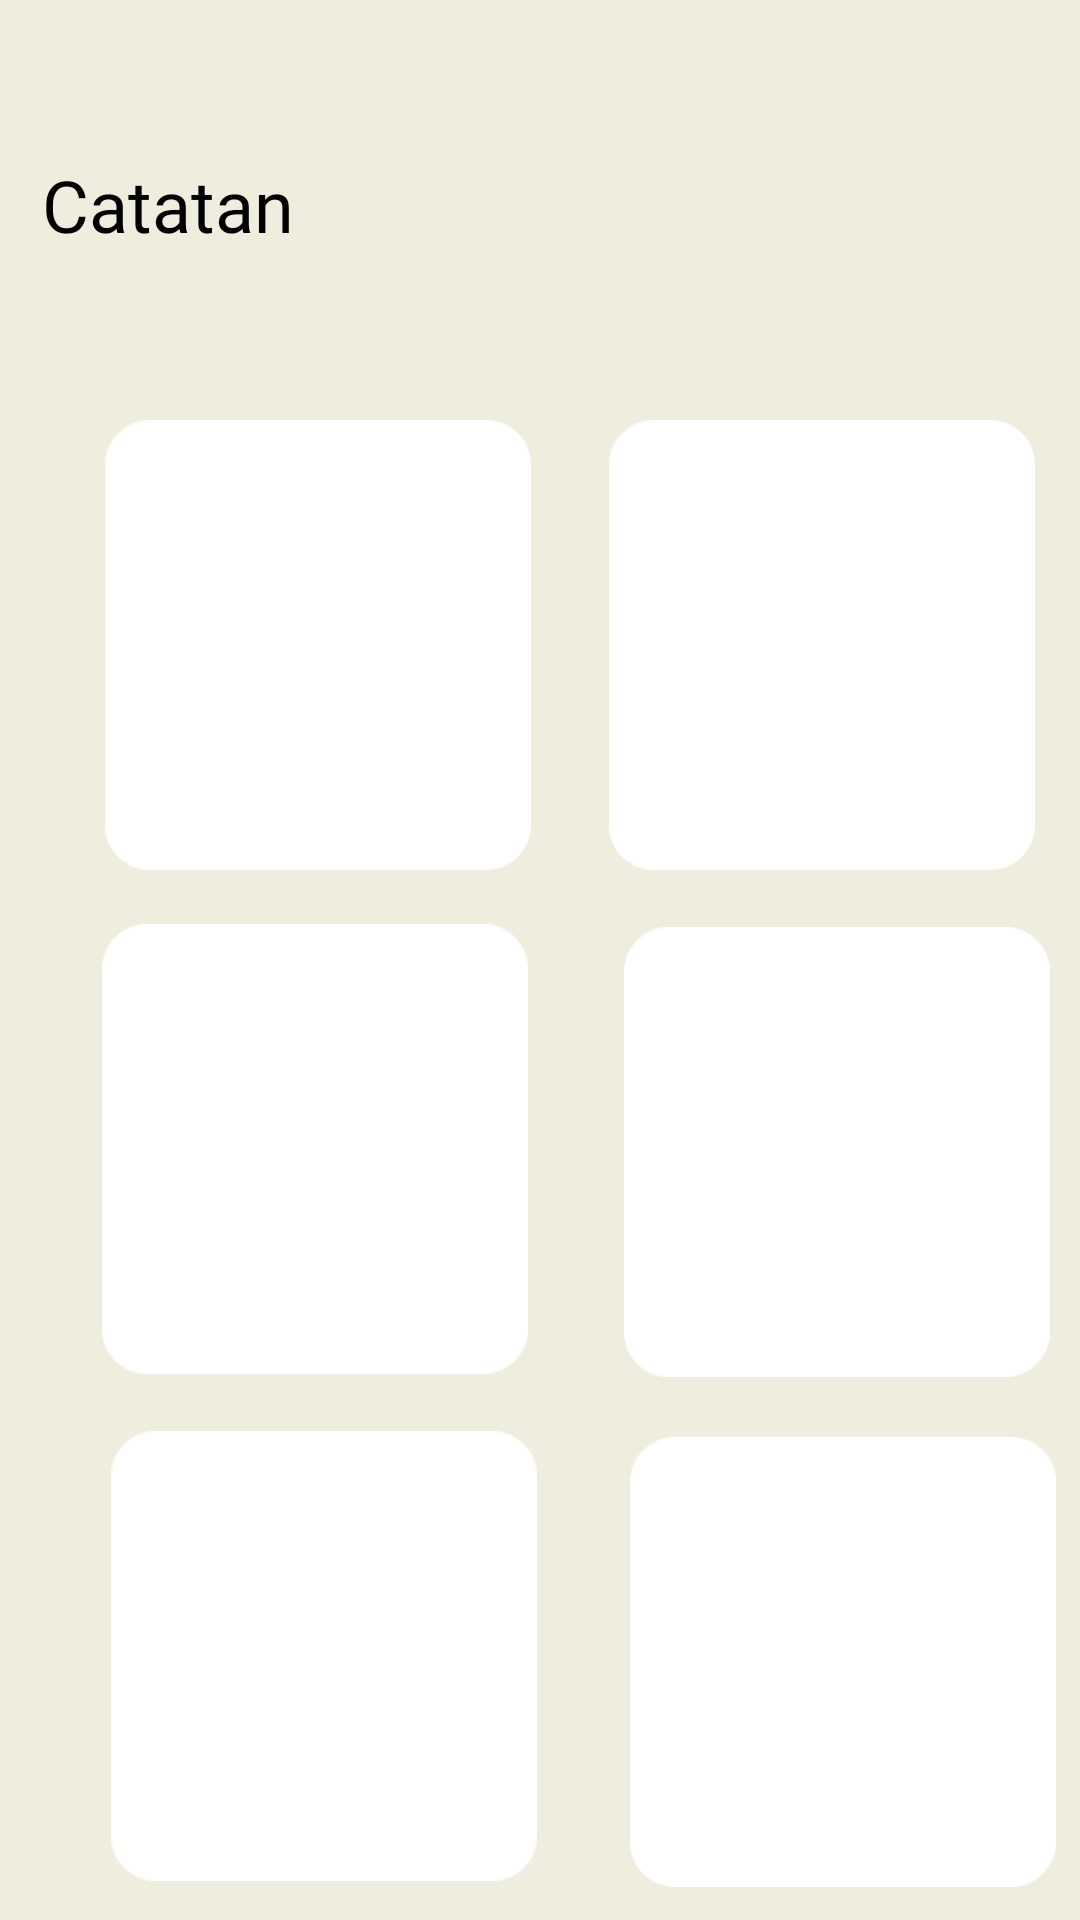

The Android layout XML behind this screen, and the referenced resources:
<!-- AndroidManifest.xml: application theme Theme.UASPbm -->
<!-- res/layout/activity_catatan.xml -->
<?xml version="1.0" encoding="utf-8"?>
<RelativeLayout xmlns:android="http://schemas.android.com/apk/res/android"
    xmlns:app="http://schemas.android.com/apk/res-auto"
    xmlns:tools="http://schemas.android.com/tools"
    android:layout_width="match_parent"
    android:layout_height="match_parent"
    android:background="#EEEDDE"
    tools:context=".CatatanActivity">

   <ScrollView
       android:layout_width="match_parent"
       android:layout_height="wrap_content">

       <RelativeLayout
           android:layout_width="match_parent"
           android:layout_height="wrap_content">

           <EditText
               android:id="@+id/editText3"
               android:layout_width="142dp"
               android:layout_height="150dp"
               android:layout_alignParentLeft="true"
               android:layout_alignParentTop="true"
               android:layout_marginLeft="37dp"
               android:layout_marginTop="477dp"
               android:background="@drawable/catatan" />

           <EditText
               android:id="@+id/editText4"
               android:layout_width="142dp"
               android:layout_height="150dp"
               android:layout_alignParentLeft="true"
               android:layout_alignParentTop="true"
               android:layout_marginLeft="210dp"
               android:layout_marginTop="479dp"
               android:background="@drawable/catatan" />

           <TextView
               android:id="@+id/catatan"
               android:layout_width="193.74dp"
               android:layout_height="31.19dp"
               android:layout_alignParentLeft="true"
               android:layout_marginLeft="14.03dp"
               android:layout_alignParentTop="true"
               android:layout_marginTop="52dp"
               android:text="Catatan"
               android:textSize="24sp"
               android:fontFamily="@font/poppins_semibold"
               android:textColor="@color/black"
               android:gravity="top" />

           <EditText
               android:layout_width="142dp"
               android:layout_height="150dp"
               android:layout_alignParentLeft="true"
               android:layout_alignParentTop="true"
               android:layout_marginLeft="35dp"
               android:layout_marginTop="140dp"
               android:background="@drawable/catatan" />

           <EditText
               android:id="@+id/editText"
               android:layout_width="142dp"
               android:layout_height="150dp"
               android:layout_alignParentLeft="true"
               android:layout_alignParentTop="true"
               android:layout_marginLeft="34dp"
               android:layout_marginTop="308dp"
               android:background="@drawable/catatan" />

           <EditText
               android:id="@+id/editText2"
               android:layout_width="142dp"
               android:layout_height="150dp"
               android:layout_alignParentLeft="true"
               android:layout_alignParentTop="true"
               android:layout_marginLeft="208dp"
               android:layout_marginTop="309dp"
               android:background="@drawable/catatan" />

           <EditText
               android:layout_width="142dp"
               android:layout_height="150dp"
               android:layout_alignParentLeft="true"
               android:layout_marginLeft="203dp"
               android:layout_alignParentTop="true"
               android:layout_marginTop="140dp"
               android:background="@drawable/catatan"
               />

       </RelativeLayout>

   </ScrollView>

    <View
        android:id="@+id/rectangle_9"
        android:layout_width="417dp"
        android:layout_height="124dp"
        android:layout_alignParentLeft="true"
        android:layout_alignParentTop="true"
        android:layout_marginLeft="1dp"
        android:layout_marginTop="644dp"
        android:background="@drawable/background_bawah" />

    <ImageButton
        android:id="@+id/profile"
        android:layout_width="55dp"
        android:layout_height="54dp"
        android:layout_alignParentLeft="true"
        android:layout_alignParentTop="true"
        android:layout_marginLeft="34dp"
        android:layout_marginTop="650dp"
        android:background="@drawable/profil_icon"
        android:clipToOutline="true" />

    <TextView
        android:layout_width="90dp"
        android:layout_height="33dp"
        android:layout_marginLeft="15dp"
        android:layout_marginTop="696dp"
        android:fontFamily="@font/poppins_medium"
        android:gravity="center_horizontal|top"
        android:text="profil"
        android:textSize="16sp"/>

    <ImageButton
        android:id="@+id/book"
        android:layout_width="55dp"
        android:layout_height="54dp"
        android:layout_alignParentLeft="true"
        android:layout_alignParentTop="true"
        android:layout_marginLeft="181dp"
        android:layout_marginTop="650dp"
        android:background="@drawable/book_icon"
        android:clipToOutline="true" />

    <TextView
        android:layout_width="90dp"
        android:layout_height="33dp"
        android:layout_marginLeft="165dp"
        android:layout_marginTop="696dp"
        android:fontFamily="@font/poppins_medium"
        android:gravity="center_horizontal|top"
        android:text="kursus"
        android:textSize="16sp" />

    <ImageButton
        android:id="@+id/history"
        android:layout_width="52dp"
        android:layout_height="45dp"
        android:layout_alignParentLeft="true"
        android:layout_alignParentTop="true"
        android:layout_marginLeft="309dp"
        android:layout_marginTop="650dp"
        android:background="@drawable/riwayat_icon"
        android:clipToOutline="true" />

    <TextView
        android:layout_width="90dp"
        android:layout_height="33dp"
        android:layout_marginLeft="290dp"
        android:layout_marginTop="696dp"
        android:fontFamily="@font/poppins_medium"
        android:gravity="center_horizontal|top"
        android:text="riwayat"
        android:textSize="16sp" />

</RelativeLayout>
<!-- resources referenced by this layout -->
<resources>
  <color name="black">#FF000000</color>
  <!-- drawable background_bawah: png bitmap (drawable-v24, 1610 bytes) -->
  <!-- drawable book_icon: png bitmap (drawable-v24, 981 bytes) -->
  <!-- drawable catatan: png bitmap (drawable, 1568 bytes) -->
  <!-- drawable profil_icon: png bitmap (drawable-v24, 2415 bytes) -->
  <!-- drawable riwayat_icon: png bitmap (drawable-v24, 503 bytes) -->
  <style name="Theme.UASPbm" parent="Theme.MaterialComponents.DayNight.NoActionBar">
          
          <item name="colorPrimary">@color/purple_500</item>
          <item name="colorPrimaryVariant">@color/purple_700</item>
          <item name="colorOnPrimary">@color/white</item>
          
          <item name="colorSecondary">@color/teal_200</item>
          <item name="colorSecondaryVariant">@color/teal_700</item>
          <item name="colorOnSecondary">@color/black</item>
          
          <item name="android:statusBarColor" tools:targetApi="l">?attr/colorPrimaryVariant</item>
          
      </style>
  <color name="purple_500">#FF6200EE</color>
  <color name="purple_700">#FF3700B3</color>
  <color name="white">#FFFFFFFF</color>
  <color name="teal_200">#FF03DAC5</color>
  <color name="teal_700">#FF018786</color>
</resources>
